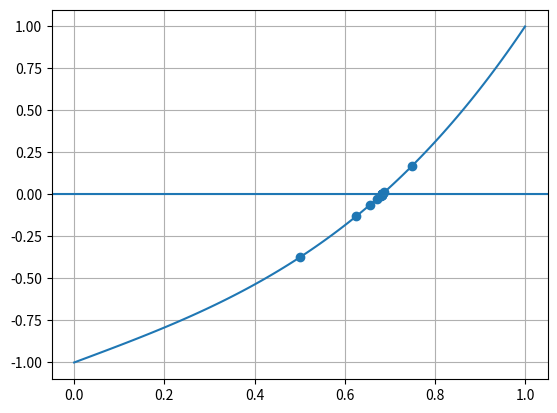

Source code (Python):
import numpy as np
import matplotlib.pyplot as plt

def f(x):
    return x**3 + x - 1

a = 0
b = 1
old = 0
tol = 0.000001

print("Iter\tRoot\t\tError")

roots = []

for i in range(1, 100):
    root = (a + b) / 2
    error = abs(root - old)
    roots.append(root)

    print(i, "\t", round(root, 6), "\t", round(error, 6))

    if error < tol:
        break

    if f(a) * f(root) < 0:
        b = root
    else:
        a = root

    old = root

print("Final Root =", round(root, 6))

# Plot
x = np.linspace(0, 1, 100)
plt.plot(x, f(x))
plt.scatter(roots, [f(r) for r in roots])
plt.axhline(0)
plt.grid()
plt.show()
